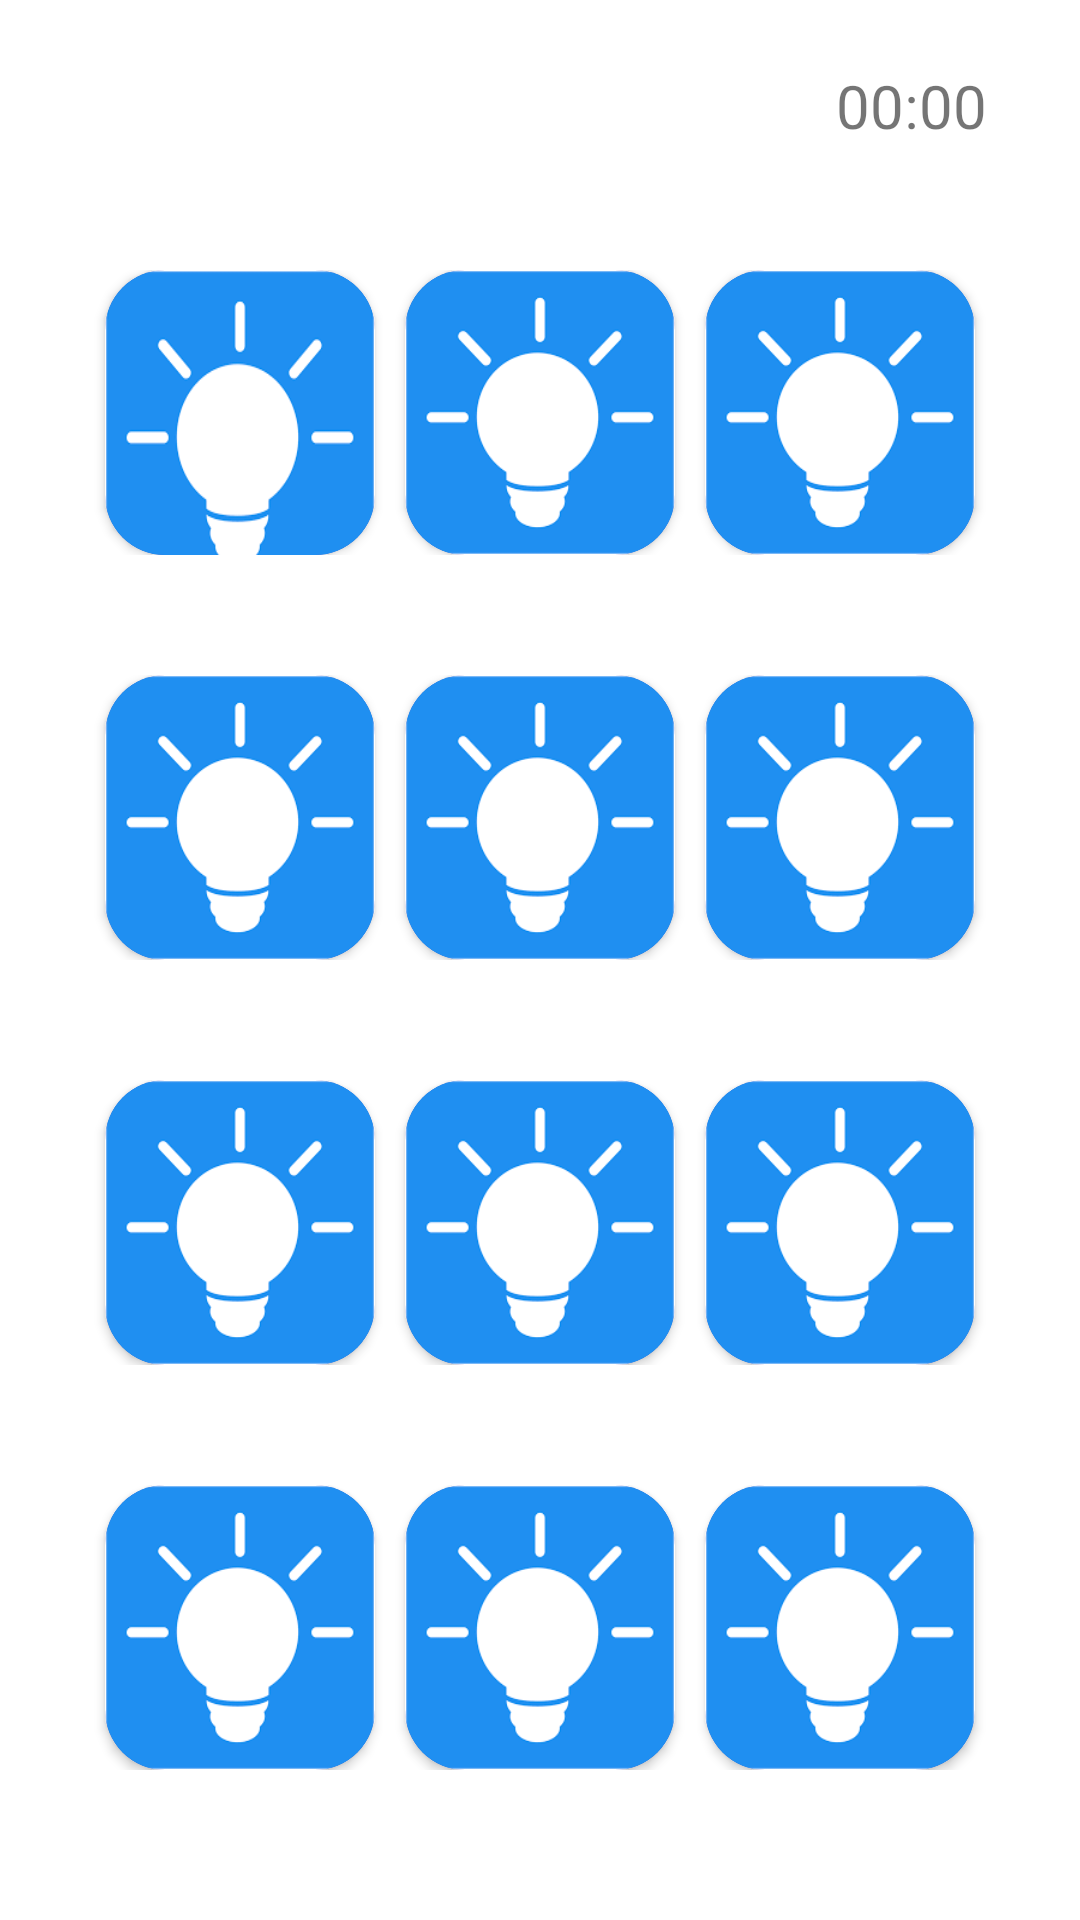

The Android layout XML behind this screen, and the referenced resources:
<!-- AndroidManifest.xml: application theme Theme.MemoryGames -->
<!-- res/layout/activity_main.xml -->
<?xml version="1.0" encoding="utf-8"?>
<androidx.constraintlayout.widget.ConstraintLayout
    xmlns:android="http://schemas.android.com/apk/res/android"
    xmlns:app="http://schemas.android.com/apk/res-auto"
    xmlns:tools="http://schemas.android.com/tools"
    android:layout_width="match_parent"
    android:layout_height="match_parent"
    tools:context=".MainActivity"
    android:background="@drawable/backround"
    >

    <LinearLayout
        android:id="@+id/liner_1"
        android:layout_width="wrap_content"
        android:layout_height="wrap_content"
        android:orientation="horizontal"
        app:layout_constraintTop_toTopOf="parent"
        app:layout_constraintRight_toRightOf="parent"
        app:layout_constraintLeft_toLeftOf="parent"
        app:layout_constraintBottom_toTopOf="@id/liner_2"
        app:layout_constraintHorizontal_bias="0.9"
        >

        <ImageView
            android:layout_width="wrap_content"
            android:layout_height="wrap_content"
            android:src="@drawable/ic_clock"
            />

        <TextView
            android:id="@+id/clock"
            android:layout_width="wrap_content"
            android:layout_height="wrap_content"
            android:text="00:00"
            android:textSize="20sp"/>

    </LinearLayout>

    <LinearLayout
        android:id="@+id/liner_2"
        android:layout_width="match_parent"
        android:layout_height="match_parent"
        android:background="@drawable/backround"
        android:orientation="vertical"
        android:layout_marginBottom="30dp"
        android:layout_marginRight="10dp"
        android:layout_marginLeft="10dp"
        android:layout_marginTop="70dp"
        app:layout_constraintBottom_toBottomOf="parent"
        app:layout_constraintLeft_toLeftOf="parent"
        app:layout_constraintRight_toRightOf="parent"
        app:layout_constraintTop_toTopOf="parent"
        >

        <LinearLayout
            android:layout_width="match_parent"
            android:layout_height="0dp"
            android:layout_weight="1"
            android:orientation="horizontal"
            android:padding="20dp"
            >

            <androidx.cardview.widget.CardView
                android:id="@+id/card_1"
                android:layout_width="0dp"
                android:layout_height="match_parent"
                android:layout_weight="1"
                app:cardCornerRadius="20dp"
                android:layout_marginRight="10dp"
                android:layout_marginLeft="5dp"
                android:backgroundTint="#4943BD"
                >

                <ImageView
                    android:id="@+id/image_1"
                    android:layout_width="match_parent"
                    android:layout_height="108dp"
                    android:background="@drawable/ligh_icon" />

            </androidx.cardview.widget.CardView>

            <androidx.cardview.widget.CardView
                android:id="@+id/card_2"
                android:layout_width="0dp"
                android:layout_height="match_parent"
                android:layout_weight="1"
                app:cardCornerRadius="20dp"
                android:layout_marginRight="10dp"
                android:backgroundTint="#4943BD">

                <ImageView
                    android:id="@+id/image_2"
                    android:layout_width="match_parent"
                    android:layout_height="match_parent"
                    android:background="@drawable/ligh_icon" />

            </androidx.cardview.widget.CardView>

            <androidx.cardview.widget.CardView
                android:id="@+id/card_3"
                android:layout_width="0dp"
                android:layout_height="match_parent"
                android:layout_weight="1"
                app:cardCornerRadius="20dp"
                android:layout_marginRight="5dp"
                android:backgroundTint="#4943BD">

                <ImageView
                    android:id="@+id/image_3"
                    android:layout_width="match_parent"
                    android:layout_height="match_parent"
                    android:background="@drawable/ligh_icon"
                    />

            </androidx.cardview.widget.CardView>

        </LinearLayout>

        <LinearLayout
            android:layout_width="match_parent"
            android:layout_height="0dp"
            android:layout_weight="1"
            android:orientation="horizontal"
            android:padding="20dp">

            <androidx.cardview.widget.CardView
                android:id="@+id/card_4"
                android:layout_width="0dp"
                android:layout_height="match_parent"
                android:layout_weight="1"
                app:cardCornerRadius="20dp"
                android:layout_marginRight="10dp"
                android:layout_marginLeft="5dp"
                android:backgroundTint="#4943BD"
                >

                <ImageView
                    android:id="@+id/image_4"
                    android:layout_width="match_parent"
                    android:layout_height="match_parent"
                    android:background="@drawable/ligh_icon"
                    />

            </androidx.cardview.widget.CardView>

            <androidx.cardview.widget.CardView
                android:id="@+id/card_5"
                android:layout_width="0dp"
                android:layout_height="match_parent"
                android:layout_weight="1"
                app:cardCornerRadius="20dp"
                android:layout_marginRight="10dp"
                android:backgroundTint="#4943BD">

                <ImageView
                    android:id="@+id/image_5"
                    android:layout_width="match_parent"
                    android:layout_height="match_parent"
                    android:background="@drawable/ligh_icon"
                    />

            </androidx.cardview.widget.CardView>

            <androidx.cardview.widget.CardView
                android:id="@+id/card_6"
                android:layout_width="0dp"
                android:layout_height="match_parent"
                android:layout_weight="1"
                app:cardCornerRadius="20dp"
                android:layout_marginRight="5dp"
                android:backgroundTint="#4943BD">

                <ImageView
                    android:id="@+id/image_6"
                    android:layout_width="match_parent"
                    android:layout_height="match_parent"
                    android:background="@drawable/ligh_icon"
                    />

            </androidx.cardview.widget.CardView>

        </LinearLayout>

        <LinearLayout
            android:layout_width="match_parent"
            android:layout_height="0dp"
            android:layout_weight="1"
            android:orientation="horizontal"
            android:padding="20dp">

            <androidx.cardview.widget.CardView
                android:id="@+id/card_7"
                android:layout_width="0dp"
                android:layout_height="match_parent"
                android:layout_weight="1"
                app:cardCornerRadius="20dp"
                android:layout_marginRight="10dp"
                android:layout_marginLeft="5dp"
                android:backgroundTint="#4943BD"
                >

                <ImageView
                    android:id="@+id/image_7"
                    android:layout_width="match_parent"
                    android:layout_height="match_parent"
                    android:background="@drawable/ligh_icon"
                    />

            </androidx.cardview.widget.CardView>

            <androidx.cardview.widget.CardView
                android:id="@+id/card_8"
                android:layout_width="0dp"
                android:layout_height="match_parent"
                android:layout_weight="1"
                app:cardCornerRadius="20dp"
                android:layout_marginRight="10dp"
                android:backgroundTint="#4943BD">

                <ImageView
                    android:id="@+id/image_8"
                    android:layout_width="match_parent"
                    android:layout_height="match_parent"
                    android:background="@drawable/ligh_icon" />

            </androidx.cardview.widget.CardView>

            <androidx.cardview.widget.CardView
                android:id="@+id/card_9"
                android:layout_width="0dp"
                android:layout_height="match_parent"
                android:layout_weight="1"
                app:cardCornerRadius="20dp"
                android:layout_marginRight="5dp"
                android:backgroundTint="#4943BD">

                <ImageView
                    android:id="@+id/image_9"
                    android:layout_width="match_parent"
                    android:layout_height="match_parent"
                    android:background="@drawable/ligh_icon"
                    />

            </androidx.cardview.widget.CardView>

        </LinearLayout>

        <LinearLayout
            android:layout_width="match_parent"
            android:layout_height="0dp"
            android:layout_weight="1"
            android:orientation="horizontal"
            android:padding="20dp">

            <androidx.cardview.widget.CardView
                android:id="@+id/card_10"
                android:layout_width="0dp"
                android:layout_height="match_parent"
                android:layout_weight="1"
                app:cardCornerRadius="20dp"
                android:layout_marginRight="10dp"
                android:layout_marginLeft="5dp"
                android:backgroundTint="#4943BD"
                >

                <ImageView
                    android:id="@+id/image_10"
                    android:layout_width="match_parent"
                    android:layout_height="match_parent"
                    android:background="@drawable/ligh_icon"
                    />

            </androidx.cardview.widget.CardView>

            <androidx.cardview.widget.CardView
                android:id="@+id/card_11"
                android:layout_width="0dp"
                android:layout_height="match_parent"
                android:layout_weight="1"
                app:cardCornerRadius="20dp"
                android:layout_marginRight="10dp"
                android:backgroundTint="#4943BD">

                <ImageView
                    android:id="@+id/image_11"
                    android:layout_width="match_parent"
                    android:layout_height="match_parent"
                    android:background="@drawable/ligh_icon"
                    />

            </androidx.cardview.widget.CardView>

            <androidx.cardview.widget.CardView
                android:id="@+id/card_12"
                android:layout_width="0dp"
                android:layout_height="match_parent"
                android:layout_weight="1"
                app:cardCornerRadius="20dp"
                android:layout_marginRight="5dp"
                android:backgroundTint="#4943BD">

                <ImageView
                    android:id="@+id/image_12"
                    android:layout_width="match_parent"
                    android:layout_height="match_parent"
                    android:background="@drawable/ligh_icon"
                    />

            </androidx.cardview.widget.CardView>

        </LinearLayout>

    </LinearLayout>

</androidx.constraintlayout.widget.ConstraintLayout>
<!-- resources referenced by this layout -->
<resources>
  <!-- drawable ligh_icon: png bitmap (drawable, 2762 bytes) -->
  <style name="Theme.MemoryGames" parent="Theme.MaterialComponents.DayNight.DarkActionBar">
          
          <item name="colorPrimary">@color/purple_500</item>
          <item name="colorPrimaryVariant">@color/purple_700</item>
          <item name="colorOnPrimary">@color/white</item>
          
          <item name="colorSecondary">@color/teal_200</item>
          <item name="colorSecondaryVariant">@color/teal_700</item>
          <item name="colorOnSecondary">@color/black</item>
          
          <item name="android:statusBarColor" tools:targetApi="l">?attr/colorPrimaryVariant</item>
          
      </style>
  <!-- not gathered from this repository: default colours our renderer supplied (Android Studio template values) -->
  <color name="purple_500">#FF6200EE</color>
  <color name="purple_700">#FF3700B3</color>
  <color name="teal_200">#FF03DAC5</color>
  <color name="teal_700">#FF018786</color>
  <color name="black">#FF000000</color>
  <color name="white">#FFFFFFFF</color>
</resources>
